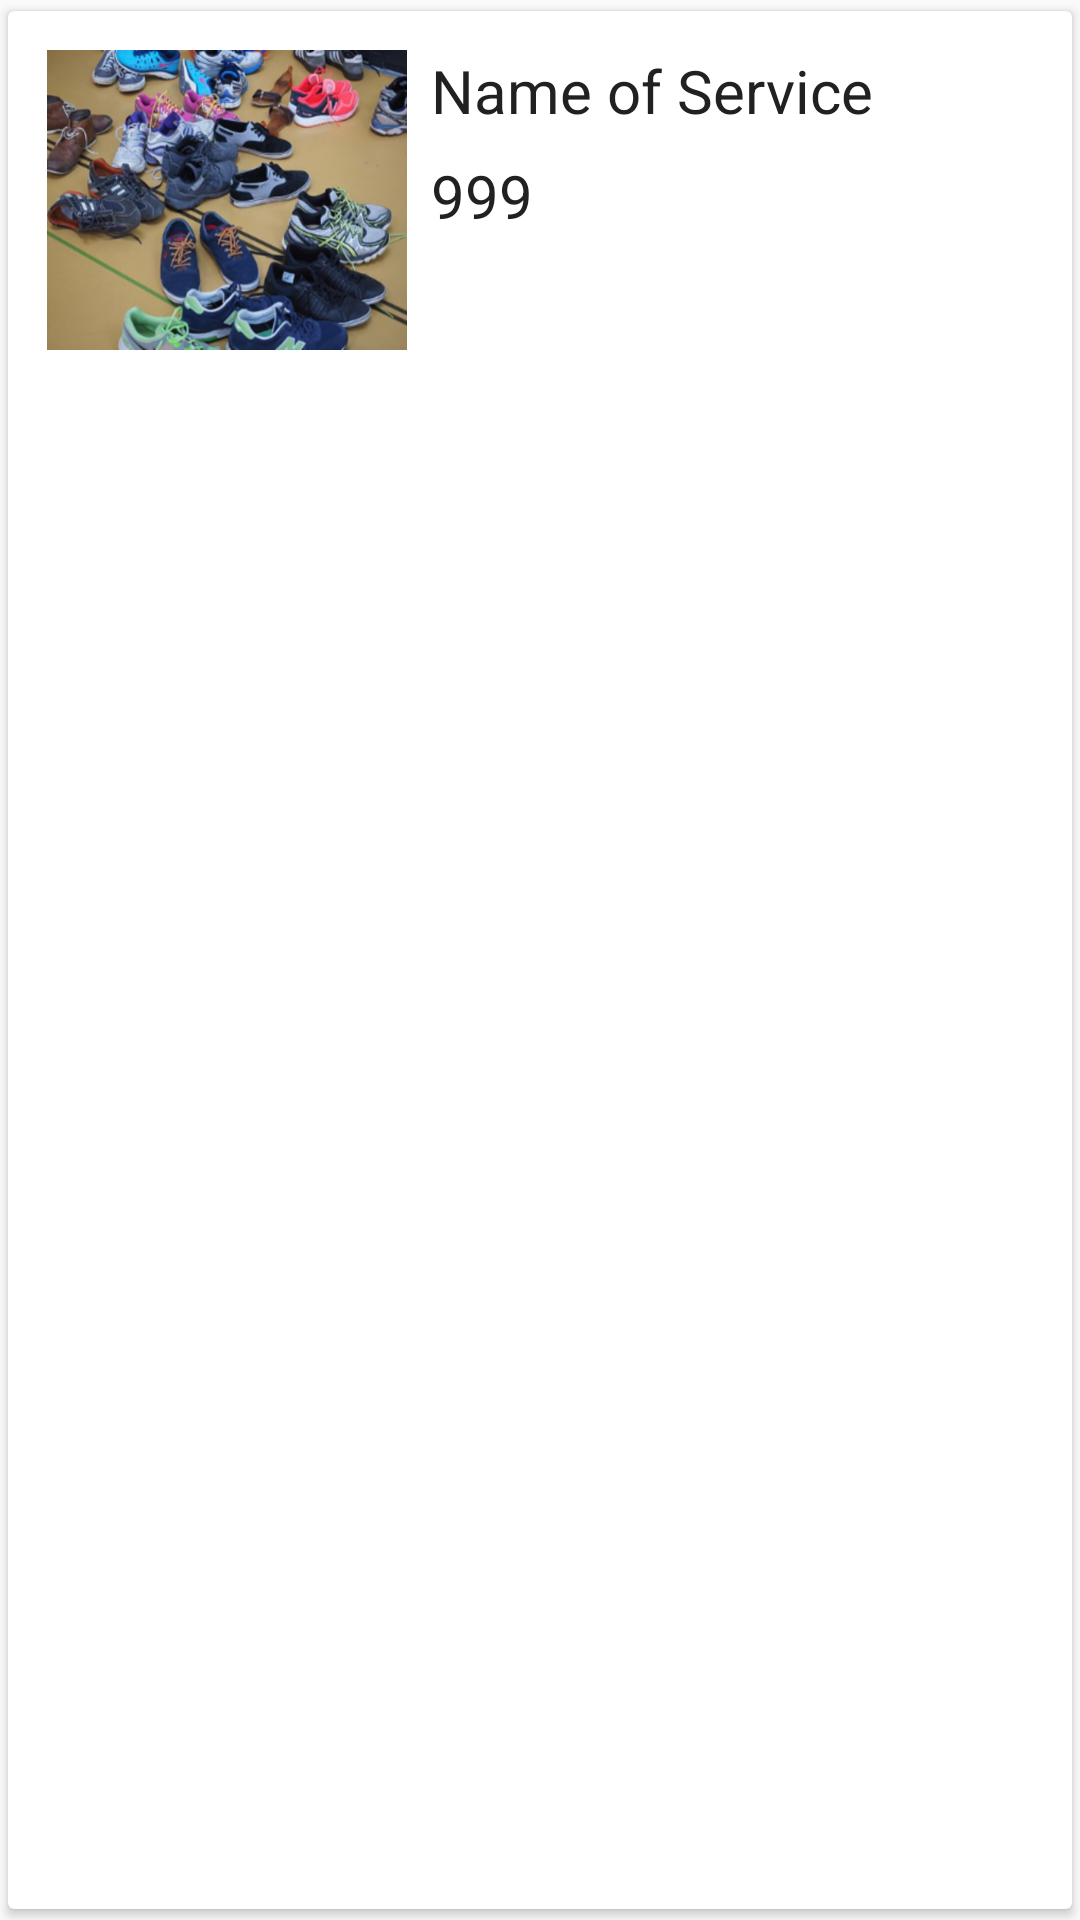

This screen was rendered from an Android layout file. Write that file and the resources it references.
<!-- AndroidManifest.xml: application theme AppTheme -->
<!-- res/layout/service_items.xml -->
<?xml version="1.0" encoding="utf-8"?>
<android.support.v7.widget.CardView xmlns:android="http://schemas.android.com/apk/res/android"
    xmlns:app="http://schemas.android.com/apk/res-auto"
    xmlns:tools="http://schemas.android.com/tools"
    android:layout_width="match_parent"
    android:layout_height="wrap_content"
    app:cardCornerRadius="2dp"
    app:cardUseCompatPadding="true">

    <android.support.constraint.ConstraintLayout
        android:layout_width="match_parent"
        android:layout_height="wrap_content"
        android:padding="5dp">

        <ImageView
            android:id="@+id/service_image"
            android:layout_width="120dp"
            android:layout_height="100dp"
            android:layout_marginStart="8dp"
            android:layout_marginTop="8dp"
            android:layout_marginBottom="8dp"
            android:layout_weight="4"
            android:scaleType="fitXY"
            android:src="@drawable/background"
            app:layout_constraintBottom_toBottomOf="parent"
            app:layout_constraintStart_toStartOf="parent"
            app:layout_constraintTop_toTopOf="parent" />

        <TextView
            android:id="@+id/service_name"
            android:layout_width="0dp"
            android:layout_height="wrap_content"
            android:layout_marginStart="8dp"
            android:layout_marginTop="8dp"
            android:layout_weight="9"
            android:text="Name of Service"
            android:textColor="@color/primary_text"
            android:textSize="20sp"
            app:layout_constraintStart_toEndOf="@+id/service_image"
            app:layout_constraintTop_toTopOf="parent" />

        <TextView
            android:id="@+id/service_price"
            android:layout_width="0dp"
            android:layout_height="wrap_content"
            android:layout_marginStart="8dp"
            android:layout_marginTop="8dp"
            android:text="999"
            android:textSize="20sp"
            android:textColor="@color/primary_text"
            app:layout_constraintStart_toEndOf="@+id/service_image"
            app:layout_constraintTop_toBottomOf="@+id/service_name" />

    </android.support.constraint.ConstraintLayout>
</android.support.v7.widget.CardView>
<!-- resources referenced by this layout -->
<resources>
  <color name="primary_text">#212121</color>
  <!-- drawable background: png bitmap (drawable-hdpi, 138083 bytes) -->
  <style name="AppTheme" parent="Theme.AppCompat.Light.NoActionBar">
          
          <item name="colorPrimary">@color/colorPrimary</item>
          <item name="colorPrimaryDark">@color/colorPrimaryDark</item>
          <item name="colorAccent">@color/colorAccent</item>
      </style>
  <color name="colorPrimary">#FFC107</color>
  <color name="colorPrimaryDark">#FFA000</color>
  <color name="colorAccent">#4caf50</color>
</resources>
